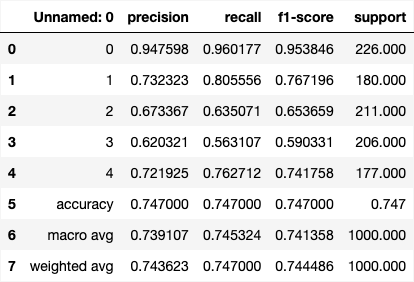

The data file committed next to this chart (first rows):
, precision, recall, f1-score, support
0, 0.9476, 0.9602, 0.9538, 226.0
1, 0.7323, 0.8056, 0.7672, 180.0
2, 0.6734, 0.6351, 0.6537, 211.0
3, 0.6203, 0.5631, 0.5903, 206.0
4, 0.7219, 0.7627, 0.7418, 177.0
accuracy, 0.747, 0.747, 0.747, 0.747
macro avg, 0.7391, 0.7453, 0.7414, 1000
weighted avg, 0.7436, 0.747, 0.7445, 1000
